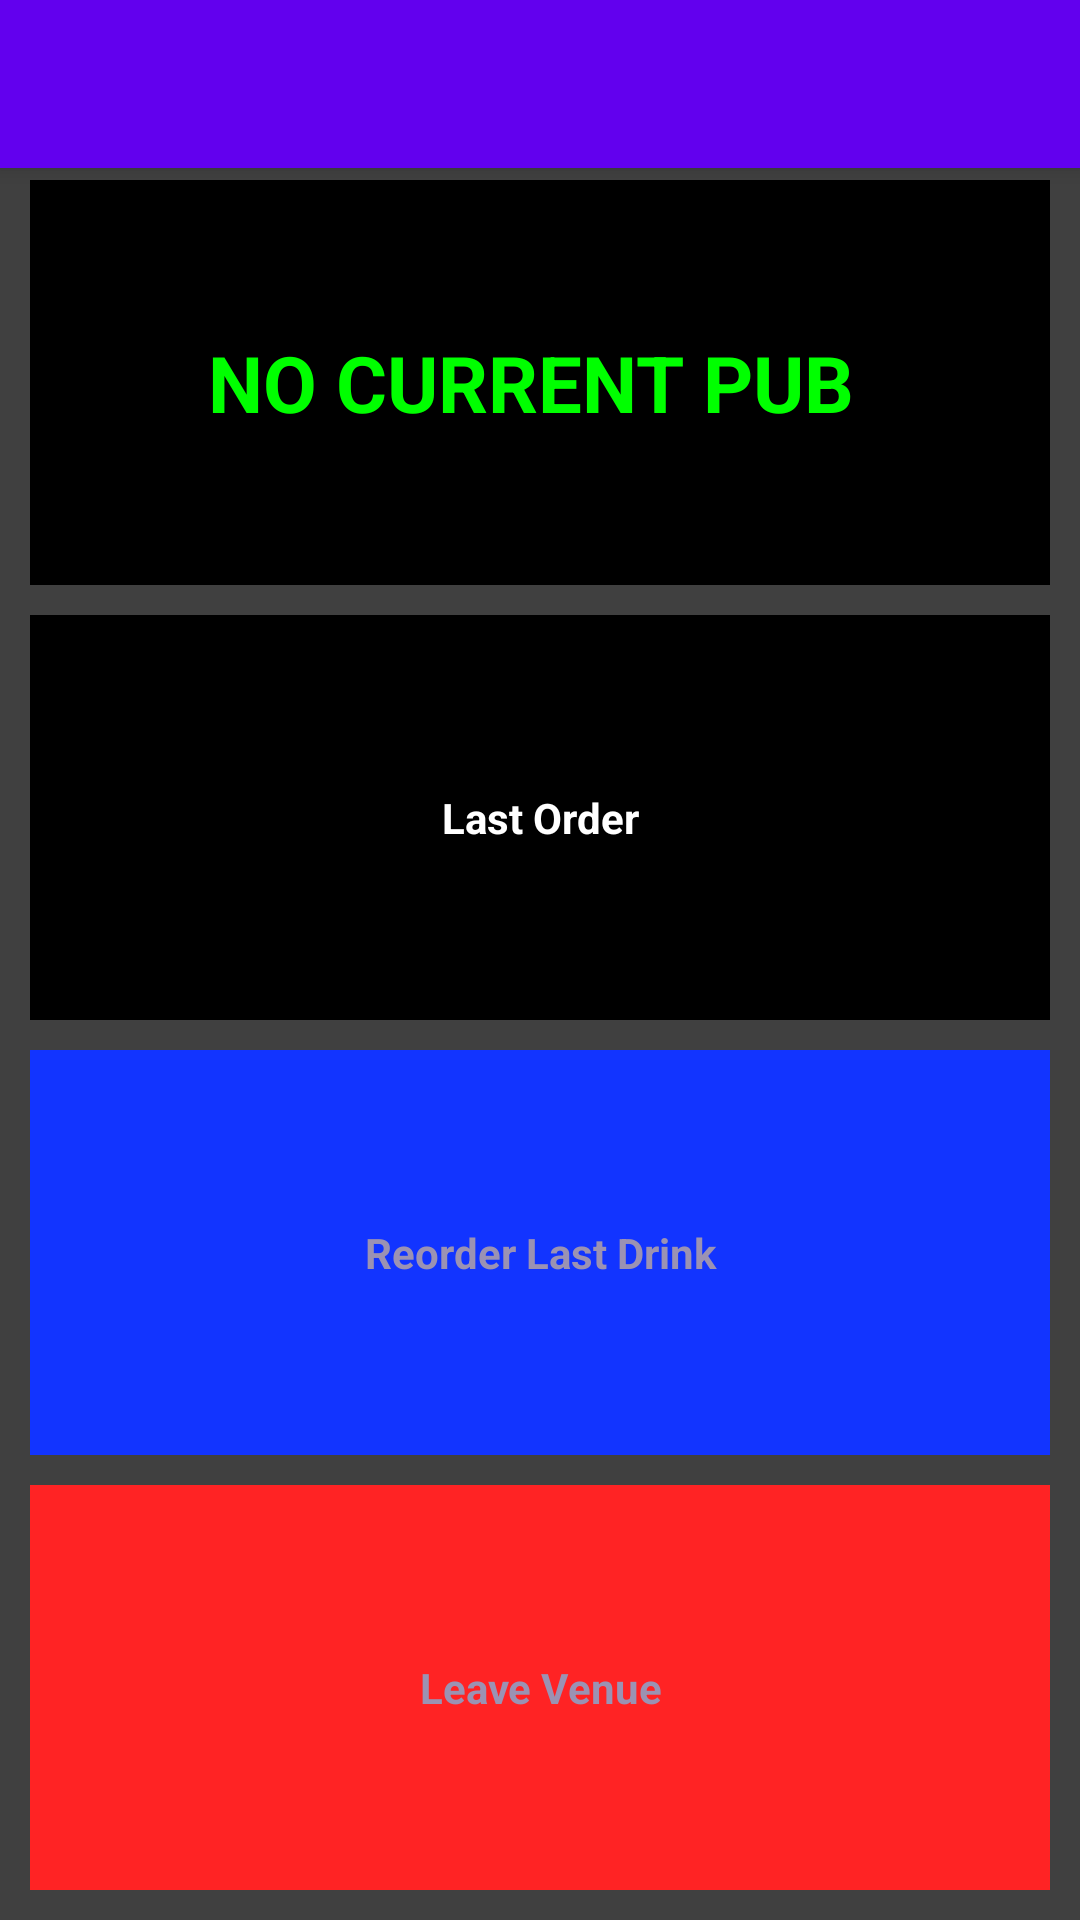

Layout XML and referenced resources for this Android screen:
<!-- AndroidManifest.xml: application theme AppTheme -->
<!-- res/layout/activity_customer_home.xml -->
<?xml version="1.0" encoding="utf-8"?>
<android.support.v4.widget.DrawerLayout xmlns:android="http://schemas.android.com/apk/res/android"
    xmlns:app="http://schemas.android.com/apk/res-auto"
    xmlns:tools="http://schemas.android.com/tools"
    android:id="@+id/drawer_layout"
    android:layout_width="match_parent"
    android:layout_height="match_parent"
    android:fitsSystemWindows="true"
    tools:openDrawer="start">

    <include
        layout="@layout/app_bar_customer_home"
        android:layout_width="match_parent"
        android:layout_height="match_parent" />

    <android.support.design.widget.NavigationView
        android:id="@+id/nav_view"
        android:layout_width="wrap_content"
        android:layout_height="match_parent"
        android:layout_gravity="start"
        android:fitsSystemWindows="true"
        app:headerLayout="@layout/nav_header_customer_home"
        app:menu="@menu/activity_customer_home_drawer" />


</android.support.v4.widget.DrawerLayout>
<!-- res/layout/app_bar_customer_home.xml (included above) -->
<?xml version="1.0" encoding="utf-8"?>
<android.support.design.widget.CoordinatorLayout xmlns:android="http://schemas.android.com/apk/res/android"
    xmlns:app="http://schemas.android.com/apk/res-auto"
    xmlns:tools="http://schemas.android.com/tools"
    android:layout_width="match_parent"
    android:layout_height="match_parent"
    tools:context="com.squeuesme.activities.CustomerHome">

    <android.support.design.widget.AppBarLayout
        android:layout_width="match_parent"
        android:layout_height="wrap_content"
        android:theme="@style/AppTheme.AppBarOverlay">

        <android.support.v7.widget.Toolbar
            android:id="@+id/toolbar"
            android:layout_width="match_parent"
            android:layout_height="?attr/actionBarSize"
            android:background="?attr/colorPrimary"
            app:popupTheme="@style/AppTheme.PopupOverlay" />

    </android.support.design.widget.AppBarLayout>

    <include layout="@layout/customer_home_index" />

    
        
        
        
        
        
        

</android.support.design.widget.CoordinatorLayout>
<!-- res/layout/nav_header_customer_home.xml (included above) -->
<?xml version="1.0" encoding="utf-8"?>
<LinearLayout xmlns:android="http://schemas.android.com/apk/res/android"
    xmlns:app="http://schemas.android.com/apk/res-auto"
    android:layout_width="match_parent"
    android:layout_height="@dimen/nav_header_height"
    android:background="@drawable/side_nav_bar"
    android:gravity="bottom"
    android:orientation="vertical"
    android:paddingBottom="@dimen/activity_vertical_margin"
    android:paddingLeft="@dimen/activity_horizontal_margin"
    android:paddingRight="@dimen/activity_horizontal_margin"
    android:paddingTop="@dimen/activity_vertical_margin"
    android:theme="@style/ThemeOverlay.AppCompat.Dark">

    <ImageView
        android:id="@+id/imageView"
        android:layout_width="wrap_content"
        android:layout_height="wrap_content"
        android:paddingTop="@dimen/nav_header_vertical_spacing"
        android:src="@mipmap/beer_menu"
        app:srcCompat="@mipmap/ic_launcher_round" />

    <TextView
        android:layout_width="match_parent"
        android:layout_height="wrap_content"
        android:paddingTop="@dimen/nav_header_vertical_spacing"
        android:text="SQsMe"
        android:textAppearance="@style/TextAppearance.AppCompat.Body1" />

    <TextView
        android:id="@+id/textView"
        android:layout_width="wrap_content"
        android:layout_height="wrap_content"
        android:text="squeuesme.com" />

</LinearLayout>
<!-- res/layout/customer_home_index.xml (included above) -->
<?xml version="1.0" encoding="utf-8"?>
<LinearLayout xmlns:android="http://schemas.android.com/apk/res/android"
    android:layout_width="match_parent"
    android:layout_height="match_parent"
    android:orientation="vertical"
    android:weightSum="1">

    <include layout="@layout/content_customer_home"
        android:id="@+id/cheiftain"/>




</LinearLayout>
<!-- res/layout/content_customer_home.xml (included above) -->
<?xml version="1.0" encoding="utf-8"?>
<LinearLayout
    xmlns:android="http://schemas.android.com/apk/res/android"
    android:layout_width="match_parent"
    android:layout_height="match_parent"
    android:orientation="vertical"
    android:layout_marginTop="50dp"
    android:weightSum="4"
    android:background="#404040">

    <TextView
        android:id="@+id/venueView"
        android:layout_width="match_parent"
        android:layout_height="0dp"
        android:layout_weight="1"
        android:textStyle="bold"
        android:textSize="26dp"
        android:gravity="center"
        android:text="NO CURRENT PUB "
        android:textColor="#00ff00"
        android:layout_margin="10dp"
        android:background="#000000"/>

    <TextView
        android:id="@+id/lastOrderDisplay"
        android:layout_width="match_parent"
        android:layout_height="0dp"
        android:layout_marginBottom="10dp"
        android:layout_marginEnd="10dp"
        android:layout_marginLeft="10dp"
        android:layout_marginRight="10dp"
        android:layout_marginStart="10dp"
        android:layout_weight="1"
        android:background="#000000"
        android:gravity="center"
        android:text="Last Order"
        android:textColor="#ffffff"
        android:textStyle="bold" />
    <TextView
        android:id="@+id/reorderLastOrder"
        android:layout_width="match_parent"
        android:layout_height="0dp"
        android:layout_weight="1"
        android:text="Reorder Last Drink"
        android:textStyle="bold"
        android:gravity="center"
        android:textColor="#9b92b3"
        android:layout_marginStart="10dp"
        android:layout_marginLeft="10dp"
        android:layout_marginEnd="10dp"
        android:layout_marginRight="10dp"
        android:layout_marginBottom="10dp"
        android:background="#1234ff"/>

    <TextView
        android:id="@+id/leaveVenue"
        android:layout_width="match_parent"
        android:layout_height="0dp"
        android:layout_weight="1"
        android:text="Leave Venue"
        android:textStyle="bold"
        android:gravity="center"
        android:textColor="#9b92b3"
        android:layout_marginStart="10dp"
        android:layout_marginLeft="10dp"
        android:layout_marginEnd="10dp"
        android:layout_marginRight="10dp"
        android:layout_marginBottom="10dp"
        android:background="#ff2324"/>

</LinearLayout>
<!-- resources referenced by this layout -->
<resources>
  <!-- mipmap beer_menu (mipmap-anydpi-v26) -->
  <?xml version="1.0" encoding="utf-8"?>
  <adaptive-icon xmlns:android="http://schemas.android.com/apk/res/android">
      <background android:drawable="@color/beer_menu_background"/>
      <foreground android:drawable="@mipmap/beer_menu_foreground"/>
  </adaptive-icon>
  <!-- mipmap ic_launcher_round: png bitmap (mipmap-hdpi, 11569 bytes) -->
  <style name="AppTheme.AppBarOverlay" parent="ThemeOverlay.AppCompat.Dark.ActionBar" />
  <style name="AppTheme.PopupOverlay" parent="ThemeOverlay.AppCompat.Light" />
  <style name="AppTheme" parent="Theme.AppCompat.Light.DarkActionBar">
          
          <item name="colorPrimary">@color/colorPrimary</item>
          <item name="colorPrimaryDark">#000000</item>
          <item name="colorAccent">@color/colorAccent</item>
      </style>
  <color name="beer_menu_background">#6A6A6A</color>
  <!-- not gathered from this repository: default colours our renderer supplied (Android Studio template values) -->
  <color name="colorPrimary">#FF6200EE</color>
  <color name="colorAccent">#FF03DAC5</color>
</resources>
